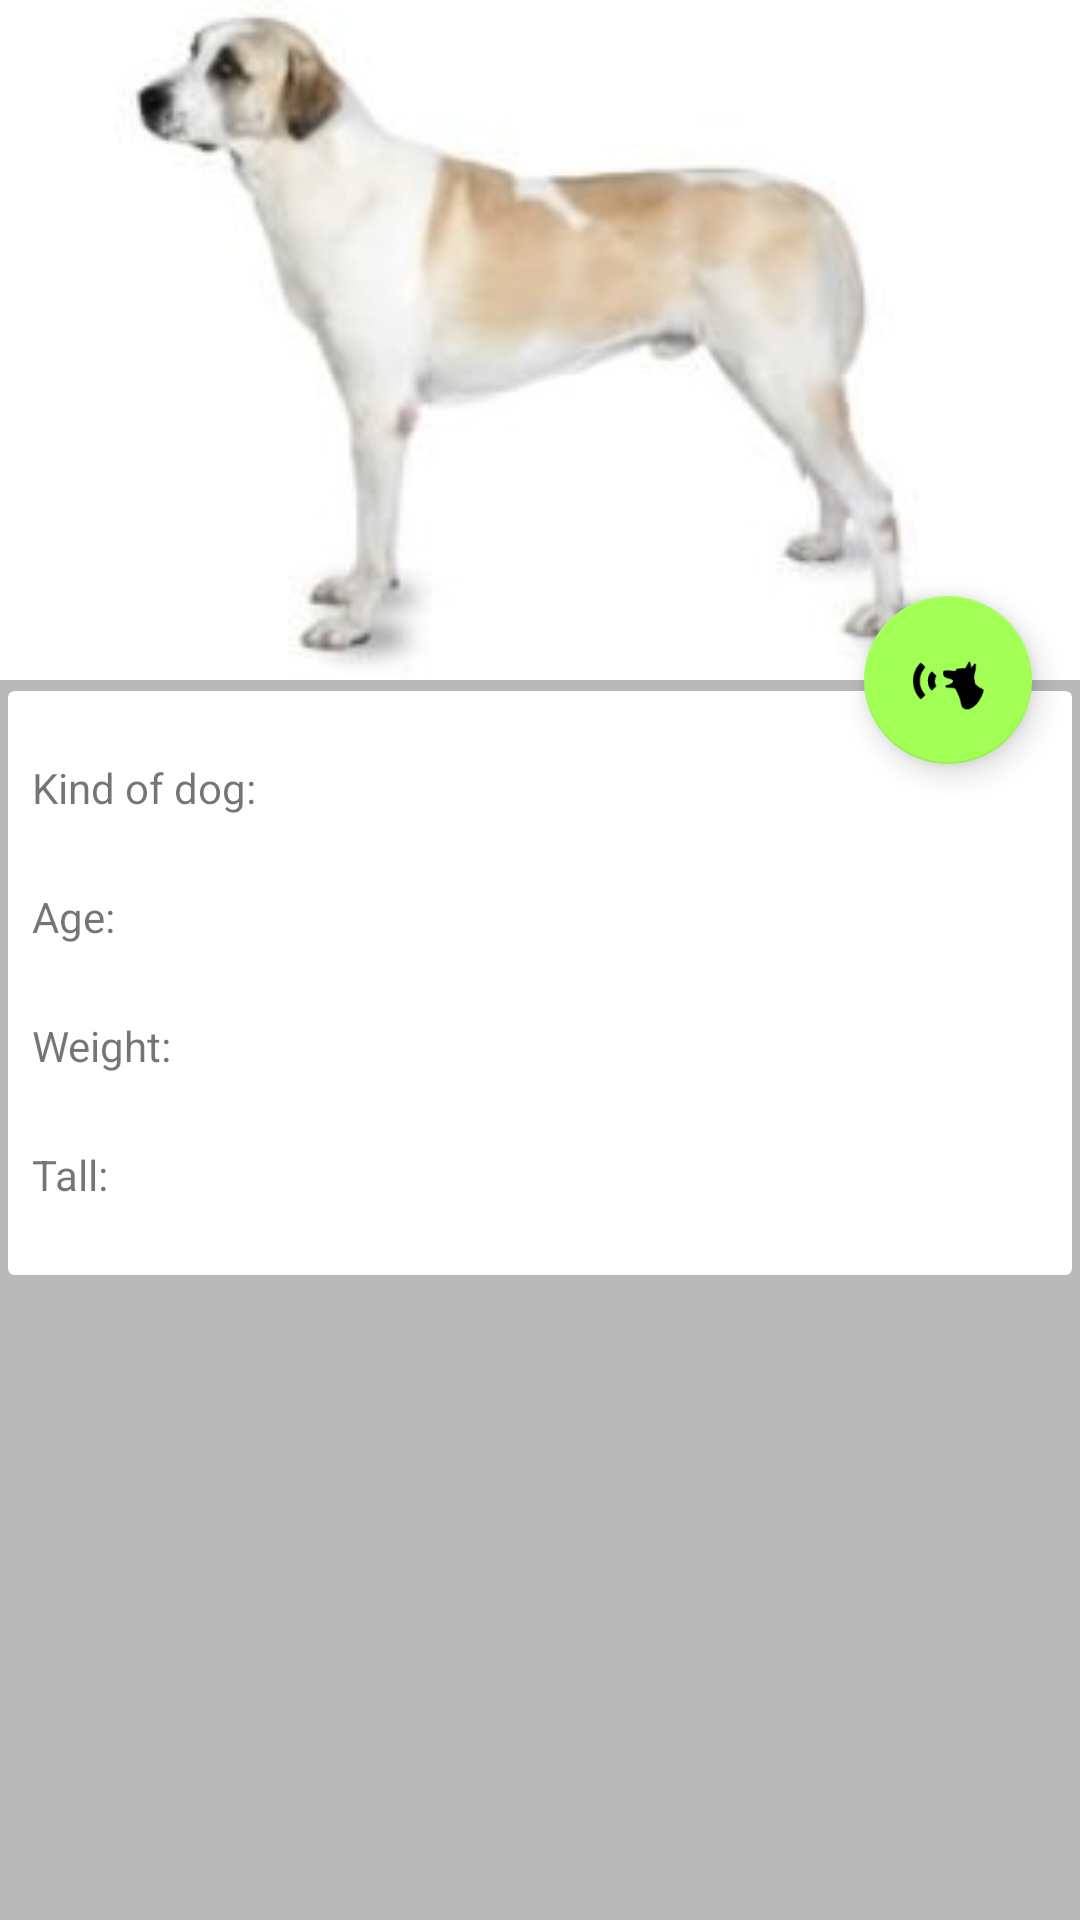

Reconstruct the res/layout file that produces this screen, plus the resources it refers to.
<!-- AndroidManifest.xml: activity theme MainDogApp -->
<!-- res/layout/fragment_dogs_info.xml -->
<?xml version="1.0" encoding="utf-8"?>
<android.support.design.widget.CoordinatorLayout
    xmlns:android="http://schemas.android.com/apk/res/android"
    xmlns:app="http://schemas.android.com/apk/res-auto"
    xmlns:tools="http://schemas.android.com/tools"
    android:layout_width="match_parent"
    android:layout_height="match_parent"
    tools:context=".dogs.ui.dogs.DogsInfoFragment">

    <android.support.design.widget.AppBarLayout
        android:id="@+id/app_bar_layout"
        android:layout_width="match_parent"
        android:layout_height="wrap_content"
        android:fitsSystemWindows="true"
        android:theme="@style/MainDogApp">

        <android.support.design.widget.CollapsingToolbarLayout
            android:id="@+id/collapsing_toolbar"
            android:layout_width="match_parent"
            android:layout_height="match_parent"
            app:layout_scrollFlags="scroll|exitUntilCollapsed"
            app:contentScrim="@color/colorCustomYellow"
            app:expandedTitleTextAppearance="@android:color/transparent"
            android:fitsSystemWindows="true"
            >

            <ImageView
                android:id="@+id/dog_imageview_frag"
                app:layout_collapseMode="parallax"
                android:layout_width="match_parent"
                android:layout_height="wrap_content"
                android:adjustViewBounds="true"
                android:scaleType="fitCenter"
                android:src="@drawable/shepherd"/>

        </android.support.design.widget.CollapsingToolbarLayout>

    </android.support.design.widget.AppBarLayout>

    <android.support.v4.widget.NestedScrollView
        android:layout_width="match_parent"
        android:layout_height="match_parent"
        android:clipToPadding="false"
        app:layout_behavior="@string/appbar_scrolling_view_behavior"
        >

        <android.support.v7.widget.CardView
            android:layout_width="match_parent"
            android:layout_height="wrap_content"
            android:layout_marginBottom="@dimen/margin_16dp"
            app:cardElevation="0dp"
            app:cardUseCompatPadding="true"
            >
            <android.support.constraint.ConstraintLayout
                android:layout_width="match_parent"
                android:layout_height="wrap_content"
                android:paddingBottom="@dimen/margin_24dp">
                <TextView
                    android:id="@+id/dog_name_textview_frag"
                    style="@style/TextViewTitleItem"
                    android:layout_width="wrap_content"
                    android:layout_height="wrap_content"
                    android:layout_margin="16dp"
                    android:layout_marginEnd="8dp"
                    android:layout_marginStart="8dp"
                    app:layout_constraintEnd_toEndOf="parent"
                    app:layout_constraintStart_toStartOf="parent"/>


                <TextView
                    android:id="@+id/kind_dog_textview_frag"
                    android:layout_width="wrap_content"
                    android:layout_height="wrap_content"
                    android:layout_marginStart="8dp"
                    app:layout_constraintStart_toEndOf="@+id/kind_dog_titile_textview_frag"
                    app:layout_constraintTop_toTopOf="@+id/kind_dog_titile_textview_frag"/>

                <TextView
                    android:id="@+id/dog_age_textview_frag"
                    android:layout_width="wrap_content"
                    android:layout_height="wrap_content"
                    android:layout_marginStart="8dp"
                    app:layout_constraintStart_toEndOf="@+id/age_dog_title_textview_frag"
                    app:layout_constraintTop_toTopOf="@+id/age_dog_title_textview_frag"/>

                <TextView
                    android:id="@+id/dog_weight_textview_frag"
                    android:layout_width="wrap_content"
                    android:layout_height="wrap_content"
                    android:layout_marginStart="@dimen/margin_8dp"
                    app:layout_constraintStart_toEndOf="@+id/weight_dog_title_textview_frag"
                    app:layout_constraintTop_toTopOf="@+id/weight_dog_title_textview_frag"/>

                <TextView
                    android:id="@+id/dog_tall_textview_frag"
                    android:layout_width="wrap_content"
                    android:layout_height="wrap_content"
                    android:layout_marginStart="@dimen/margin_8dp"
                    app:layout_constraintStart_toEndOf="@+id/dog_tall_title_textview_frag"
                    app:layout_constraintTop_toTopOf="@+id/dog_tall_title_textview_frag"/>

                <TextView
                    android:id="@+id/kind_dog_titile_textview_frag"
                    android:layout_width="wrap_content"
                    android:layout_height="wrap_content"
                    android:layout_marginStart="@dimen/margin_8dp"
                    android:text="@string/text_view_title_kind"
                    app:layout_constraintStart_toStartOf="parent"
                    app:layout_constraintTop_toBottomOf="@+id/dog_name_textview_frag"/>

                <TextView
                    android:id="@+id/age_dog_title_textview_frag"
                    android:layout_width="wrap_content"
                    android:layout_height="wrap_content"
                    android:layout_marginStart="@dimen/margin_8dp"
                    android:layout_marginTop="@dimen/margin_24dp"
                    android:text="@string/text_view_title_age"
                    app:layout_constraintStart_toStartOf="parent"
                    app:layout_constraintTop_toBottomOf="@+id/kind_dog_titile_textview_frag"/>

                <TextView
                    android:id="@+id/weight_dog_title_textview_frag"
                    android:layout_width="wrap_content"
                    android:layout_height="wrap_content"
                    android:layout_marginStart="@dimen/margin_8dp"
                    android:layout_marginTop="@dimen/margin_24dp"
                    android:text="@string/text_view_title_weight"
                    app:layout_constraintStart_toStartOf="parent"
                    app:layout_constraintTop_toBottomOf="@+id/age_dog_title_textview_frag"/>

                <TextView
                    android:id="@+id/dog_tall_title_textview_frag"
                    android:layout_width="wrap_content"
                    android:layout_height="wrap_content"
                    android:layout_marginStart="@dimen/margin_8dp"
                    android:layout_marginTop="@dimen/margin_24dp"
                    android:text="@string/text_view_title_tall"
                    app:layout_constraintStart_toStartOf="parent"
                    app:layout_constraintTop_toBottomOf="@+id/weight_dog_title_textview_frag"/>

            </android.support.constraint.ConstraintLayout>

        </android.support.v7.widget.CardView>

    </android.support.v4.widget.NestedScrollView>
    <android.support.design.widget.FloatingActionButton
        android:id="@+id/barking_fab"
        android:layout_width="wrap_content"
        android:layout_height="wrap_content"
        android:src="@drawable/dog_barks"
        app:backgroundTint="@color/colorCustomYellow"
        app:layout_anchor="@id/app_bar_layout"
        android:layout_margin="@dimen/margin_16dp"
        app:layout_anchorGravity="bottom|right|end"/>

</android.support.design.widget.CoordinatorLayout>
<!-- resources referenced by this layout -->
<resources>
  <color name="colorCustomYellow">#a2ff55</color>
  <dimen name="margin_16dp">16dp</dimen>
  <dimen name="margin_24dp">24dp</dimen>
  <dimen name="margin_8dp">8dp</dimen>
  <!-- drawable dog_barks: vector/xml drawable (drawable, 2404 chars, omitted) -->
  <!-- drawable shepherd: jpg bitmap (drawable, 4767 bytes) -->
  <string name="text_view_title_age">Age: </string>
  <string name="text_view_title_kind">Kind of dog: </string>
  <string name="text_view_title_tall">Tall: </string>
  <string name="text_view_title_weight">Weight: </string>
  <style name="MainDogApp" parent="Theme.AppCompat.Light.NoActionBar">
          
          <item name="colorPrimary">@color/colorPrimary</item>
          <item name="colorPrimaryDark">@color/colorPrimaryDark</item>
          <item name="colorAccent">@color/colorAccent</item>
          <item name="android:windowBackground">@color/colorCustomLightDark</item>
          <item name="android:colorBackground">@color/colorCustomLightDark</item>
      </style>
  <style name="TextViewTitleItem" parent="MainDogApp">
          <item name="android:textSize">17sp</item>
          <item name="android:textColor">@color/text_view_colors</item>
      </style>
  <color name="colorPrimary">#3F51B5</color>
  <color name="colorPrimaryDark">#303F9F</color>
  <color name="colorAccent">#FF4081</color>
  <color name="colorCustomLightDark">#b9b9b9</color>
</resources>
